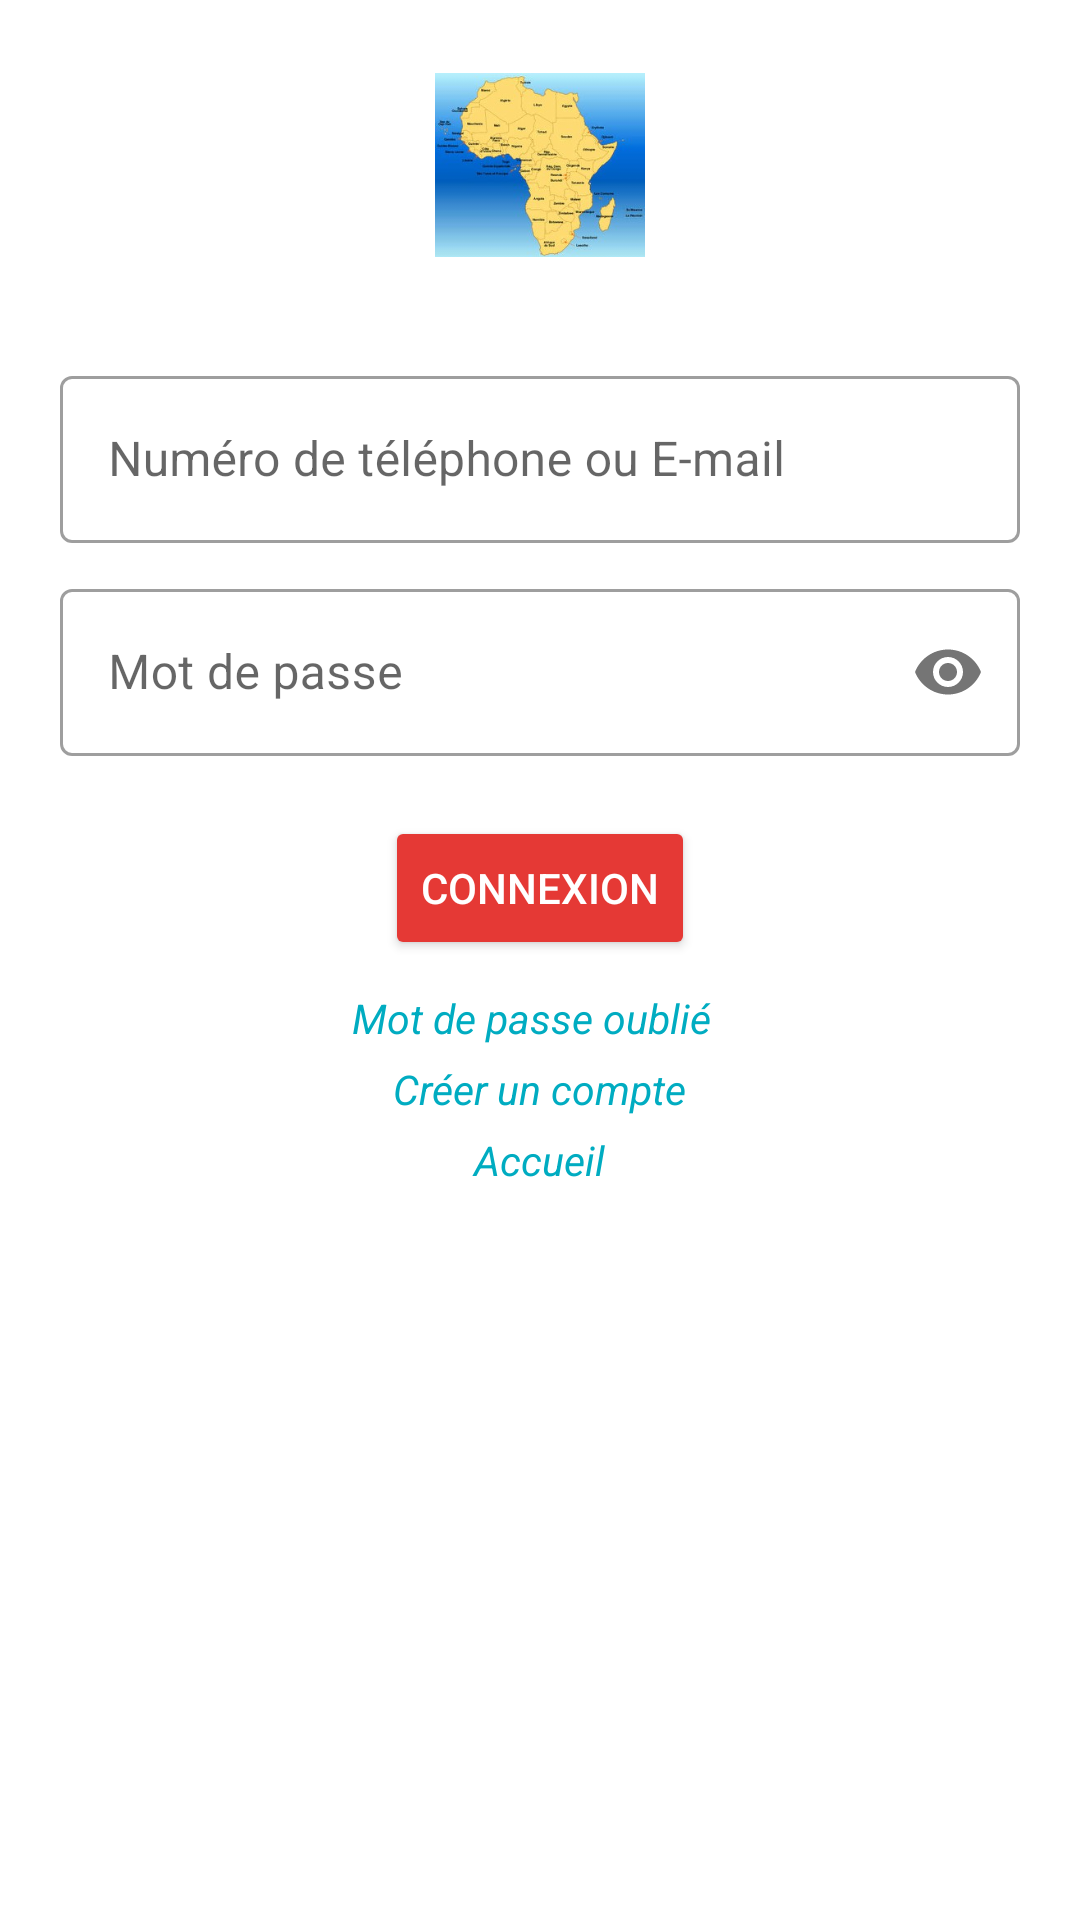

The Android layout XML behind this screen, and the referenced resources:
<!-- AndroidManifest.xml: application theme Theme.AfricaSanté -->
<!-- res/layout/activity_connexion.xml -->
<?xml version="1.0" encoding="utf-8"?>
<LinearLayout xmlns:android="http://schemas.android.com/apk/res/android"
    xmlns:tools="http://schemas.android.com/tools"
    android:layout_width="match_parent"
    android:layout_height="match_parent"
    xmlns:app="http://schemas.android.com/apk/res-auto"
    android:orientation="vertical"
    tools:context=".patient.ConnexionActivity">


   <ImageView
            android:layout_width="70dp"
            android:layout_height="70dp"
            android:layout_gravity="center"
            android:layout_margin="20dp"
            app:srcCompat="@drawable/carte" />

    <com.google.android.material.textfield.TextInputLayout
        android:id="@+id/email"
        android:layout_width="match_parent"
        android:layout_height="wrap_content"
        android:layout_marginTop="10dp"
        style="@style/Widget.MaterialComponents.TextInputLayout.OutlinedBox"
        android:layout_marginLeft="20dp"
        android:layout_marginRight="20dp">

        <com.google.android.material.textfield.TextInputEditText
            android:layout_width="match_parent"
            android:layout_height="wrap_content"
            android:hint="Numéro de téléphone ou E-mail"
            android:inputType="textEmailAddress"/>
    </com.google.android.material.textfield.TextInputLayout>

    <com.google.android.material.textfield.TextInputLayout
        android:id="@+id/password"
        android:layout_width="match_parent"
        android:layout_height="wrap_content"
        android:layout_marginTop="10dp"
        style="@style/Widget.MaterialComponents.TextInputLayout.OutlinedBox"
        android:layout_marginLeft="20dp"
        android:layout_marginRight="20dp"
        app:passwordToggleEnabled="true">

        <com.google.android.material.textfield.TextInputEditText
            android:id="@+id/password1"
            android:layout_width="match_parent"
            android:layout_height="wrap_content"
            android:hint="Mot de passe"
            android:inputType="textPassword" />
    </com.google.android.material.textfield.TextInputLayout>


    <Button
        android:id="@+id/connexionbtn"
        android:layout_width="wrap_content"
        android:layout_height="wrap_content"
        android:layout_gravity="center"
        android:layout_marginTop="20dp"
        android:backgroundTint="#E53935"
        android:textColor="@color/white"
        android:text="Connexion" />

    <TextView
        android:id="@+id/passoublie"
        android:layout_width="125dp"
        android:layout_height="wrap_content"
        android:layout_gravity="center"
        android:layout_marginTop="10dp"
        android:text="Mot de passe oublié"
        android:textColor="#00ACC1"
        android:textSize="13.5sp"
        android:textStyle="italic" />

    <TextView
        android:id="@+id/creation"
        android:layout_width="125dp"
        android:layout_height="wrap_content"
        android:layout_gravity="center"
        android:layout_marginTop="5dp"
        android:text="Créer un compte"
        android:gravity="center"
        android:textColor="#00ACC1"
        android:textStyle="italic"
        android:textSize="13.5sp" />

    <TextView
        android:id="@+id/accueil"
        android:layout_width="125dp"
        android:layout_height="wrap_content"
        android:layout_gravity="center"
        android:layout_marginTop="5dp"
        android:text="Accueil"
        android:gravity="center"
        android:textColor="#00ACC1"
        android:textStyle="italic"
        android:textSize="13.5sp" />

</LinearLayout>
<!-- resources referenced by this layout -->
<resources>
  <!-- drawable carte: jpg bitmap (drawable-v24, 17358 bytes) -->
  <style name="Theme.AfricaSanté" parent="Theme.MaterialComponents.DayNight.DarkActionBar">
          
          <item name="colorPrimary">@color/purple_500</item>
          <item name="colorPrimaryVariant">@color/purple_700</item>
          <item name="colorOnPrimary">@color/white</item>
          
          <item name="colorSecondary">@color/teal_200</item>
          <item name="colorSecondaryVariant">@color/teal_700</item>
          <item name="colorOnSecondary">@color/black</item>
          
          <item name="android:statusBarColor" tools:targetApi="l">?attr/colorPrimaryVariant</item>
          
      </style>
  <!-- not gathered from this repository: default colours our renderer supplied (Android Studio template values) -->
  <color name="purple_500">#FF6200EE</color>
  <color name="purple_700">#FF3700B3</color>
  <color name="teal_200">#FF03DAC5</color>
  <color name="teal_700">#FF018786</color>
  <color name="black">#FF000000</color>
  <color name="white">#FFFFFFFF</color>
</resources>
